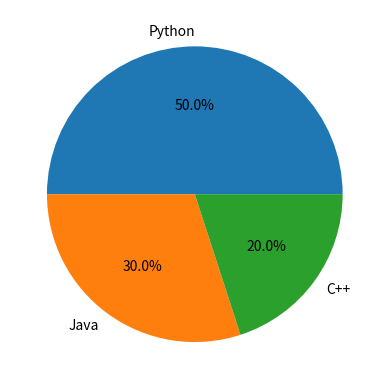

Recreate this plot in Python.
# Used to show percentage distribution.

import matplotlib.pyplot as plt

labels = ["Python","Java","C++"]
sizes = [50,30,20]

plt.pie(sizes, labels=labels, autopct="%1.1f%%")

plt.show()
